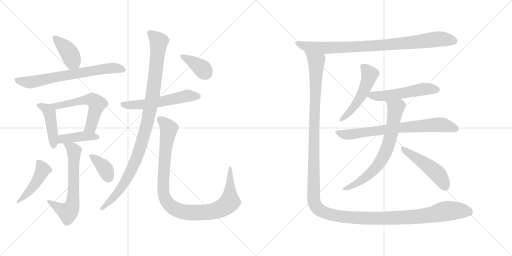
t = 0.00 s
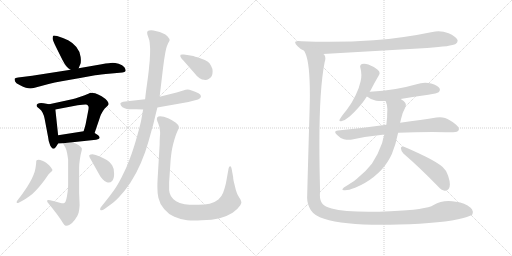
t = 2.97 s
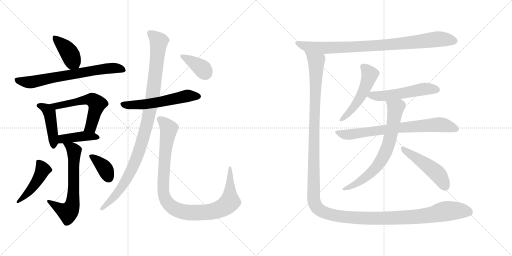
t = 5.94 s
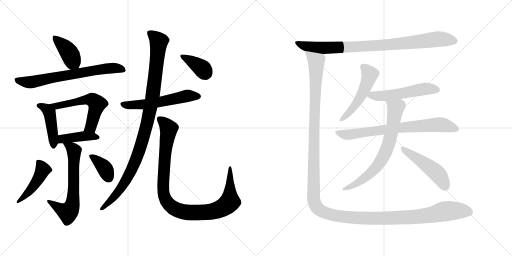
t = 8.90 s
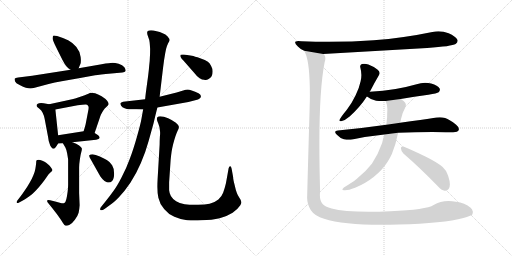
t = 11.87 s
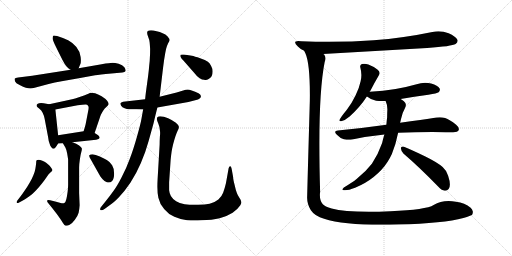
t = 14.84 s

The animated SVG that drew these frames (rendered in a browser with its animation timeline set to each time). Animation: 19 CSS @keyframes rules; one cycle of 14.84 s.

<svg version="1.1" viewBox="0 0 2048 1024" xmlns="http://www.w3.org/2000/svg">
  <g stroke="lightgray" stroke-dasharray="1,1" stroke-width="1" transform="scale(4, 4)">
    <line x1="0" y1="0" x2="256" y2="256"></line>
    <line x1="256" y1="0" x2="0" y2="256"></line>
    <line x1="128" y1="0" x2="128" y2="256"></line>
    <line x1="0" y1="128" x2="256" y2="128"></line>
    <line x1="256" y1="0" x2="512" y2="256"></line>
    <line x1="512" y1="0" x2="256" y2="256"></line>
    <line x1="384" y1="0" x2="384" y2="256"></line>
    <line x1="256" y1="128" x2="512" y2="128"></line>
  </g>
<g transform="scale(1, -1) translate(0, -850)">
   <style type="text/css">
    @keyframes keyframes0 {
      from {
       stroke: black;
       stroke-dashoffset: 405;
       stroke-width: 128;
       }
       57% {
       animation-timing-function: step-end;
       stroke: black;
       stroke-dashoffset: 0;
       stroke-width: 128;
       }
       to {
       stroke: black;
       stroke-width: 1024;
       }
       }
       #make-me-a-hanzi-animation-0 {
         animation: keyframes0 0.579590s both;
         animation-delay: 0.000000s;
         animation-timing-function: linear;
       }
    @keyframes keyframes1 {
      from {
       stroke: black;
       stroke-dashoffset: 694;
       stroke-width: 128;
       }
       69% {
       animation-timing-function: step-end;
       stroke: black;
       stroke-dashoffset: 0;
       stroke-width: 128;
       }
       to {
       stroke: black;
       stroke-width: 1024;
       }
       }
       #make-me-a-hanzi-animation-1 {
         animation: keyframes1 0.814779s both;
         animation-delay: 0.579590s;
         animation-timing-function: linear;
       }
    @keyframes keyframes2 {
      from {
       stroke: black;
       stroke-dashoffset: 443;
       stroke-width: 128;
       }
       59% {
       animation-timing-function: step-end;
       stroke: black;
       stroke-dashoffset: 0;
       stroke-width: 128;
       }
       to {
       stroke: black;
       stroke-width: 1024;
       }
       }
       #make-me-a-hanzi-animation-2 {
         animation: keyframes2 0.610514s both;
         animation-delay: 1.394369s;
         animation-timing-function: linear;
       }
    @keyframes keyframes3 {
      from {
       stroke: black;
       stroke-dashoffset: 566;
       stroke-width: 128;
       }
       65% {
       animation-timing-function: step-end;
       stroke: black;
       stroke-dashoffset: 0;
       stroke-width: 128;
       }
       to {
       stroke: black;
       stroke-width: 1024;
       }
       }
       #make-me-a-hanzi-animation-3 {
         animation: keyframes3 0.710612s both;
         animation-delay: 2.004883s;
         animation-timing-function: linear;
       }
    @keyframes keyframes4 {
      from {
       stroke: black;
       stroke-dashoffset: 415;
       stroke-width: 128;
       }
       57% {
       animation-timing-function: step-end;
       stroke: black;
       stroke-dashoffset: 0;
       stroke-width: 128;
       }
       to {
       stroke: black;
       stroke-width: 1024;
       }
       }
       #make-me-a-hanzi-animation-4 {
         animation: keyframes4 0.587728s both;
         animation-delay: 2.715495s;
         animation-timing-function: linear;
       }
    @keyframes keyframes5 {
      from {
       stroke: black;
       stroke-dashoffset: 648;
       stroke-width: 128;
       }
       68% {
       animation-timing-function: step-end;
       stroke: black;
       stroke-dashoffset: 0;
       stroke-width: 128;
       }
       to {
       stroke: black;
       stroke-width: 1024;
       }
       }
       #make-me-a-hanzi-animation-5 {
         animation: keyframes5 0.777344s both;
         animation-delay: 3.303223s;
         animation-timing-function: linear;
       }
    @keyframes keyframes6 {
      from {
       stroke: black;
       stroke-dashoffset: 459;
       stroke-width: 128;
       }
       60% {
       animation-timing-function: step-end;
       stroke: black;
       stroke-dashoffset: 0;
       stroke-width: 128;
       }
       to {
       stroke: black;
       stroke-width: 1024;
       }
       }
       #make-me-a-hanzi-animation-6 {
         animation: keyframes6 0.623535s both;
         animation-delay: 4.080567s;
         animation-timing-function: linear;
       }
    @keyframes keyframes7 {
      from {
       stroke: black;
       stroke-dashoffset: 369;
       stroke-width: 128;
       }
       55% {
       animation-timing-function: step-end;
       stroke: black;
       stroke-dashoffset: 0;
       stroke-width: 128;
       }
       to {
       stroke: black;
       stroke-width: 1024;
       }
       }
       #make-me-a-hanzi-animation-7 {
         animation: keyframes7 0.550293s both;
         animation-delay: 4.704102s;
         animation-timing-function: linear;
       }
    @keyframes keyframes8 {
      from {
       stroke: black;
       stroke-dashoffset: 567;
       stroke-width: 128;
       }
       65% {
       animation-timing-function: step-end;
       stroke: black;
       stroke-dashoffset: 0;
       stroke-width: 128;
       }
       to {
       stroke: black;
       stroke-width: 1024;
       }
       }
       #make-me-a-hanzi-animation-8 {
         animation: keyframes8 0.711426s both;
         animation-delay: 5.254395s;
         animation-timing-function: linear;
       }
    @keyframes keyframes9 {
      from {
       stroke: black;
       stroke-dashoffset: 1033;
       stroke-width: 128;
       }
       77% {
       animation-timing-function: step-end;
       stroke: black;
       stroke-dashoffset: 0;
       stroke-width: 128;
       }
       to {
       stroke: black;
       stroke-width: 1024;
       }
       }
       #make-me-a-hanzi-animation-9 {
         animation: keyframes9 1.090658s both;
         animation-delay: 5.965821s;
         animation-timing-function: linear;
       }
    @keyframes keyframes10 {
      from {
       stroke: black;
       stroke-dashoffset: 1019;
       stroke-width: 128;
       }
       77% {
       animation-timing-function: step-end;
       stroke: black;
       stroke-dashoffset: 0;
       stroke-width: 128;
       }
       to {
       stroke: black;
       stroke-width: 1024;
       }
       }
       #make-me-a-hanzi-animation-10 {
         animation: keyframes10 1.079264s both;
         animation-delay: 7.056479s;
         animation-timing-function: linear;
       }
    @keyframes keyframes11 {
      from {
       stroke: black;
       stroke-dashoffset: 382;
       stroke-width: 128;
       }
       55% {
       animation-timing-function: step-end;
       stroke: black;
       stroke-dashoffset: 0;
       stroke-width: 128;
       }
       to {
       stroke: black;
       stroke-width: 1024;
       }
       }
       #make-me-a-hanzi-animation-11 {
         animation: keyframes11 0.560872s both;
         animation-delay: 8.135743s;
         animation-timing-function: linear;
       }
    @keyframes keyframes12 {
      from {
       stroke: black;
       stroke-dashoffset: 890;
       stroke-width: 128;
       }
       74% {
       animation-timing-function: step-end;
       stroke: black;
       stroke-dashoffset: 0;
       stroke-width: 128;
       }
       to {
       stroke: black;
       stroke-width: 1024;
       }
       }
       #make-me-a-hanzi-animation-12 {
         animation: keyframes12 0.974284s both;
         animation-delay: 8.696615s;
         animation-timing-function: linear;
       }
    @keyframes keyframes13 {
      from {
       stroke: black;
       stroke-dashoffset: 518;
       stroke-width: 128;
       }
       63% {
       animation-timing-function: step-end;
       stroke: black;
       stroke-dashoffset: 0;
       stroke-width: 128;
       }
       to {
       stroke: black;
       stroke-width: 1024;
       }
       }
       #make-me-a-hanzi-animation-13 {
         animation: keyframes13 0.671549s both;
         animation-delay: 9.670899s;
         animation-timing-function: linear;
       }
    @keyframes keyframes14 {
      from {
       stroke: black;
       stroke-dashoffset: 535;
       stroke-width: 128;
       }
       64% {
       animation-timing-function: step-end;
       stroke: black;
       stroke-dashoffset: 0;
       stroke-width: 128;
       }
       to {
       stroke: black;
       stroke-width: 1024;
       }
       }
       #make-me-a-hanzi-animation-14 {
         animation: keyframes14 0.685384s both;
         animation-delay: 10.342448s;
         animation-timing-function: linear;
       }
    @keyframes keyframes15 {
      from {
       stroke: black;
       stroke-dashoffset: 739;
       stroke-width: 128;
       }
       71% {
       animation-timing-function: step-end;
       stroke: black;
       stroke-dashoffset: 0;
       stroke-width: 128;
       }
       to {
       stroke: black;
       stroke-width: 1024;
       }
       }
       #make-me-a-hanzi-animation-15 {
         animation: keyframes15 0.851400s both;
         animation-delay: 11.027832s;
         animation-timing-function: linear;
       }
    @keyframes keyframes16 {
      from {
       stroke: black;
       stroke-dashoffset: 707;
       stroke-width: 128;
       }
       70% {
       animation-timing-function: step-end;
       stroke: black;
       stroke-dashoffset: 0;
       stroke-width: 128;
       }
       to {
       stroke: black;
       stroke-width: 1024;
       }
       }
       #make-me-a-hanzi-animation-16 {
         animation: keyframes16 0.825358s both;
         animation-delay: 11.879232s;
         animation-timing-function: linear;
       }
    @keyframes keyframes17 {
      from {
       stroke: black;
       stroke-dashoffset: 485;
       stroke-width: 128;
       }
       61% {
       animation-timing-function: step-end;
       stroke: black;
       stroke-dashoffset: 0;
       stroke-width: 128;
       }
       to {
       stroke: black;
       stroke-width: 1024;
       }
       }
       #make-me-a-hanzi-animation-17 {
         animation: keyframes17 0.644694s both;
         animation-delay: 12.704590s;
         animation-timing-function: linear;
       }
    @keyframes keyframes18 {
      from {
       stroke: black;
       stroke-dashoffset: 1523;
       stroke-width: 128;
       }
       83% {
       animation-timing-function: step-end;
       stroke: black;
       stroke-dashoffset: 0;
       stroke-width: 128;
       }
       to {
       stroke: black;
       stroke-width: 1024;
       }
       }
       #make-me-a-hanzi-animation-18 {
         animation: keyframes18 1.489421s both;
         animation-delay: 13.349284s;
         animation-timing-function: linear;
       }
</style>
<path d="M 314.5 577.0 L 321.5 594.0 Q 323.5 599.0 323.5 608.0 Q 323.5 614.0 322.5 622.0 Q 319.5 645.0 305.5 662.0 Q 291.5 679.0 272.5 689.0 Q 252.5 699.0 228.5 706.0 Q 220.5 708.0 216.5 708.0 Q 213.5 708.0 212.5 707.0 Q 210.5 703.0 210.5 696.0 Q 210.5 689.0 224.5 661.0 L 250.5 609.0 Q 259.5 591.0 266.5 584.0 Q 272.5 577.0 282.5 571.0 C 305.5 556.0 305.5 556.0 314.5 577.0 Z" fill="lightgray"></path> 
<path d="M 282.5 571.0 L 128.5 547.0 L 72.5 540.0 Q 60.5 539.0 58.5 535.0 L 58.5 533.0 Q 58.5 529.0 60.5 524.0 Q 62.5 517.0 78.5 510.0 Q 93.5 502.0 103.5 499.0 Q 113.5 496.0 121.5 496.0 Q 128.5 497.0 138.5 499.0 L 194.5 514.0 Q 218.5 520.0 246.5 525.0 L 320.5 538.0 L 380.5 549.0 Q 396.5 551.0 445.5 556.0 L 489.5 560.0 Q 499.5 561.0 502.5 566.0 L 502.5 568.0 Q 502.5 573.0 497.5 581.0 Q 490.5 591.0 474.5 595.0 Q 459.5 599.0 450.5 599.0 Q 440.5 599.0 406.5 593.0 L 314.5 577.0 L 282.5 571.0 Z" fill="lightgray"></path> 
<path d="M 196.5 433.0 L 174.5 437.0 Q 168.5 438.0 164.5 438.0 Q 159.5 438.0 156.5 437.0 Q 150.5 435.0 147.5 432.0 Q 146.5 430.0 146.5 428.0 L 146.5 426.0 Q 146.5 423.0 156.5 416.0 Q 166.5 409.0 170.5 399.0 Q 176.5 387.0 178.5 375.0 L 192.5 301.0 Q 194.5 283.0 198.5 275.0 Q 200.5 267.0 205.5 261.0 Q 209.5 255.0 214.5 255.0 Q 218.5 255.0 225.5 265.0 L 232.5 276.0 C 235.5 281.0 235.5 281.0 232.5 309.0 L 221.5 412.0 C 219.5 429.0 219.5 429.0 196.5 433.0 Z" fill="lightgray"></path> 
<path d="M 378.5 318.0 L 398.5 377.0 Q 400.5 385.0 403.5 391.0 Q 406.5 397.0 412.5 407.0 Q 418.5 417.0 426.5 423.0 Q 432.5 429.0 434.5 433.0 L 434.5 434.0 Q 434.5 439.0 428.5 447.0 Q 422.5 455.0 406.5 465.0 Q 391.5 473.0 380.5 477.0 Q 371.5 479.0 364.5 479.0 L 360.5 479.0 Q 357.5 477.0 348.5 473.0 Q 338.5 469.0 318.5 462.0 Q 297.5 455.0 288.5 453.0 L 196.5 433.0 C 167.5 427.0 192.5 406.0 221.5 412.0 L 310.5 429.0 Q 332.5 432.0 341.5 432.0 L 344.5 432.0 Q 350.5 431.0 353.5 425.0 Q 354.5 423.0 354.5 419.0 Q 354.5 414.0 352.5 405.0 L 342.5 353.0 Q 340.5 344.0 334.5 325.0 C 325.5 296.0 368.5 290.0 378.5 318.0 Z" fill="lightgray"></path> 
<path d="M 289.5 281.0 L 384.5 291.0 Q 396.5 293.0 398.5 298.0 L 398.5 299.0 Q 398.5 305.0 392.5 309.0 Q 384.5 315.0 378.5 318.0 C 359.5 329.0 359.5 329.0 334.5 325.0 L 232.5 309.0 C 202.5 304.0 202.5 274.0 232.5 276.0 L 251.5 277.0 L 289.5 281.0 Z" fill="lightgray"></path> 
<path d="M 251.5 277.0 L 261.5 260.0 Q 264.5 255.0 268.5 237.0 Q 271.5 219.0 272.5 212.0 L 272.5 111.0 Q 272.5 99.0 270.5 83.0 Q 268.5 67.0 265.5 54.0 Q 262.5 41.0 257.5 38.0 Q 255.5 37.0 251.5 37.0 Q 247.5 37.0 242.5 38.0 L 224.5 43.0 L 200.5 49.0 Q 196.5 50.0 193.5 50.0 Q 189.5 50.0 188.5 48.0 L 188.5 46.0 Q 188.5 43.0 192.5 38.0 L 209.5 17.0 L 226.5 -5.0 Q 243.5 -28.0 250.5 -40.0 Q 257.5 -52.0 262.5 -53.0 L 265.5 -53.0 Q 271.5 -53.0 278.5 -49.0 Q 288.5 -44.0 299.5 -29.0 Q 310.5 -15.0 314.5 -1.0 Q 317.5 13.0 318.5 29.0 L 316.5 78.0 L 316.5 180.0 Q 316.5 193.0 319.5 213.0 Q 322.5 233.0 324.5 239.0 Q 327.5 249.0 327.5 254.0 L 327.5 256.0 Q 326.5 261.0 316.5 268.0 Q 306.5 275.0 289.5 281.0 C 261.5 292.0 236.5 302.0 251.5 277.0 Z" fill="lightgray"></path> 
<path d="M 89.5 47.0 Q 105.5 56.0 117.5 65.0 Q 130.5 74.0 143.5 88.0 Q 157.5 103.0 168.5 117.0 Q 179.5 131.0 187.5 143.0 Q 194.5 155.0 201.5 160.0 Q 207.5 165.0 208.5 167.0 Q 209.5 168.0 209.5 170.0 Q 209.5 173.0 206.5 176.0 Q 203.5 182.0 196.5 189.0 L 184.5 199.0 Q 179.5 203.0 169.5 207.0 Q 159.5 211.0 154.5 211.0 Q 148.5 211.0 146.5 209.0 Q 144.5 207.0 144.5 197.0 Q 143.5 187.0 141.5 175.0 Q 139.5 163.0 133.5 149.0 Q 128.5 136.0 118.5 119.0 Q 109.5 103.0 99.5 89.0 Q 89.5 74.0 82.5 65.0 L 72.5 52.0 Q 66.5 45.0 66.5 42.0 Q 66.5 39.0 68.5 38.0 L 69.5 38.0 Q 72.5 38.0 76.5 40.0 L 89.5 47.0 Z" fill="lightgray"></path> 
<path d="M 397.5 151.0 Q 400.5 145.0 410.5 133.0 Q 420.5 122.0 427.5 121.0 Q 431.5 120.0 434.5 120.0 Q 442.5 120.0 448.5 126.0 Q 456.5 135.0 456.5 155.0 Q 456.5 177.0 448.5 189.0 Q 439.5 203.0 428.5 209.0 Q 418.5 215.0 399.5 224.0 Q 380.5 232.0 370.5 233.0 Q 360.5 233.0 357.5 229.0 Q 356.5 228.0 356.5 227.0 Q 356.5 222.0 365.5 208.0 L 397.5 151.0 Z" fill="lightgray"></path> 
<path d="M 580.5 453.0 L 492.5 443.0 Q 483.5 441.0 481.5 437.0 L 481.5 436.0 Q 481.5 433.0 484.5 427.0 Q 488.5 421.0 498.5 417.0 Q 508.5 414.0 514.5 413.0 L 545.5 413.0 L 572.5 412.0 L 629.5 420.0 L 753.5 442.0 L 780.5 449.0 Q 794.5 452.0 798.5 456.0 Q 802.5 459.0 803.5 463.0 L 803.5 465.0 Q 803.5 468.0 800.5 472.0 Q 797.5 477.0 780.5 483.0 Q 764.5 490.0 757.5 491.0 Q 754.5 492.0 750.5 492.0 Q 746.5 492.0 742.5 491.0 L 706.5 480.0 L 638.5 463.0 L 580.5 453.0 Z" fill="lightgray"></path> 
<path d="M 638.5 463.0 L 652.5 581.0 L 656.5 611.0 L 660.5 635.0 Q 661.5 641.0 664.5 655.0 Q 668.5 669.0 672.5 677.0 Q 678.5 687.0 678.5 689.0 Q 678.5 695.0 670.5 704.0 Q 662.5 713.0 650.5 717.0 Q 639.5 723.0 626.5 725.0 Q 612.5 729.0 604.5 729.0 Q 594.5 729.0 591.5 726.0 Q 588.5 723.0 588.5 719.0 Q 588.5 714.0 592.5 703.0 Q 597.5 691.0 598.5 681.0 Q 599.5 671.0 600.5 655.0 Q 600.5 631.0 599.5 621.0 Q 599.5 609.0 596.5 584.0 Q 594.5 559.0 588.5 517.0 Q 582.5 475.0 580.5 453.0 L 572.5 412.0 L 565.5 373.0 Q 562.5 355.0 547.5 302.0 Q 532.5 249.0 518.5 213.0 Q 505.5 177.0 486.5 141.0 Q 467.5 104.0 454.5 87.0 Q 442.5 70.0 422.5 45.0 L 406.5 25.0 Q 400.5 18.0 400.5 14.0 Q 400.5 12.0 401.5 10.0 Q 403.5 9.0 405.5 9.0 Q 410.5 9.0 419.5 15.0 L 438.5 29.0 Q 454.5 39.0 476.5 62.0 Q 498.5 85.0 521.5 119.0 Q 544.5 154.0 563.5 198.0 Q 582.5 242.0 594.5 286.0 L 614.5 358.0 Q 620.5 385.0 629.5 420.0 L 638.5 463.0 Z" fill="lightgray"></path> 
<path d="M 676.5 121.0 L 682.5 210.0 Q 684.5 231.0 686.5 244.0 Q 688.5 257.0 692.5 273.0 Q 696.5 289.0 701.5 304.0 Q 706.5 319.0 710.5 327.0 Q 715.5 336.0 715.5 341.0 L 715.5 343.0 Q 715.5 349.0 703.5 359.0 Q 690.5 369.0 672.5 377.0 Q 654.5 385.0 640.5 385.0 Q 632.5 385.0 629.5 381.0 Q 627.5 378.0 627.5 374.0 L 627.5 372.0 Q 628.5 367.0 633.5 355.0 Q 638.5 343.0 639.5 329.0 Q 640.5 325.0 640.5 318.0 Q 640.5 312.0 639.5 303.0 Q 638.5 285.0 638.5 271.0 L 630.5 135.0 Q 629.5 118.0 629.5 103.0 Q 629.5 75.0 633.5 59.0 Q 638.5 35.0 656.5 14.0 Q 673.5 -7.0 697.5 -17.0 Q 722.5 -28.0 748.5 -31.0 Q 761.5 -32.0 776.5 -32.0 Q 790.5 -32.0 806.5 -31.0 Q 848.5 -30.0 878.5 -23.0 Q 908.5 -15.0 930.5 -1.0 Q 951.5 14.0 960.5 28.0 Q 965.5 36.0 965.5 41.0 Q 965.5 43.0 964.5 44.0 Q 964.5 49.0 957.5 59.0 Q 950.5 69.0 947.5 78.0 Q 943.5 87.0 938.5 110.0 Q 932.5 132.0 932.5 142.0 L 926.5 175.0 Q 924.5 185.0 921.5 185.0 L 920.5 185.0 Q 916.5 185.0 914.5 177.0 L 909.5 149.0 L 903.5 116.0 Q 898.5 95.0 892.5 79.0 Q 886.5 63.0 873.5 52.0 Q 860.5 41.0 838.5 35.0 Q 820.5 31.0 792.5 31.0 L 780.5 31.0 Q 756.5 31.0 738.5 33.0 Q 720.5 35.0 704.5 45.0 Q 689.5 55.0 683.5 66.0 Q 677.5 77.0 676.5 89.0 L 676.5 121.0 Z" fill="lightgray"></path> 
<path d="M 776.5 559.0 Q 788.5 543.0 798.5 537.0 Q 808.5 531.0 816.5 531.0 Q 819.5 530.0 822.5 530.0 Q 828.5 530.0 834.5 534.0 Q 842.5 538.0 846.5 545.0 Q 850.5 552.0 850.5 564.0 Q 850.5 576.0 844.5 586.0 Q 839.5 597.0 831.5 603.0 Q 822.5 610.0 800.5 617.0 Q 777.5 625.0 767.5 627.0 Q 758.5 629.0 735.5 632.0 L 729.5 632.0 Q 723.5 632.0 722.5 631.0 Q 721.5 629.0 721.5 627.0 L 721.5 624.0 Q 722.5 619.0 740.5 600.0 L 776.5 559.0 Z" fill="lightgray"></path> 
<path d="M 1708.5 658.0 Q 1807.5 665.0 1822.5 674.0 Q 1830.5 680.0 1830.5 687.0 Q 1830.5 689.0 1829.5 691.0 Q 1822.5 705.0 1794.5 717.0 Q 1774.5 725.0 1753.5 725.0 Q 1741.5 725.0 1729.5 722.0 Q 1614.5 698.0 1494.5 689.0 Q 1409.5 683.0 1317.5 683.0 Q 1262.5 683.0 1205.5 685.0 Q 1198.5 686.0 1192.5 686.0 Q 1180.5 686.0 1180.5 680.0 Q 1180.5 675.0 1191.5 664.0 Q 1201.5 653.0 1216.5 647.0 L 1292.5 634.0 L 1708.5 658.0 Z" fill="lightgray"></path> 
<path d="M 1478.5 483.0 Q 1480.5 486.0 1481.5 487.0 Q 1499.5 522.0 1515.5 549.0 Q 1518.5 554.0 1518.5 558.0 Q 1518.5 566.0 1509.5 572.0 Q 1492.5 585.0 1473.5 592.0 Q 1464.5 595.0 1456.5 595.0 Q 1452.5 595.0 1447.5 594.0 Q 1440.5 592.0 1440.5 584.0 Q 1440.5 582.0 1441.5 579.0 Q 1445.5 564.0 1445.5 550.0 Q 1445.5 537.0 1442.5 525.0 Q 1437.5 500.0 1422.5 469.0 Q 1407.5 437.0 1386.5 410.0 Q 1367.5 387.0 1360.5 375.0 Q 1357.5 371.0 1357.5 369.0 Q 1357.5 365.0 1362.5 365.0 Q 1364.5 365.0 1367.5 366.0 Q 1380.5 369.0 1398.5 384.0 Q 1440.5 422.0 1467.5 464.0 L 1478.5 483.0 Z" fill="lightgray"></path> 
<path d="M 1602.5 454.0 Q 1656.5 464.0 1713.5 471.0 Q 1748.5 477.0 1754.5 481.0 Q 1759.5 486.0 1759.5 491.0 Q 1759.5 494.0 1758.5 496.0 Q 1751.5 509.0 1724.5 516.0 Q 1712.5 519.0 1700.5 519.0 Q 1682.5 519.0 1666.5 513.0 Q 1624.5 501.0 1582.5 494.0 Q 1533.5 486.0 1479.5 483.0 L 1478.5 483.0 C 1448.5 481.0 1442.5 481.0 1467.5 464.0 Q 1468.5 463.0 1469.5 463.0 Q 1483.5 451.0 1504.5 447.0 Q 1515.5 446.0 1528.5 446.0 L 1542.5 446.0 L 1602.5 454.0 Z" fill="lightgray"></path> 
<path d="M 1351.5 328.0 Q 1340.5 327.0 1340.5 322.0 Q 1340.5 318.0 1347.5 311.0 Q 1360.5 297.0 1375.5 293.0 Q 1385.5 291.0 1395.5 291.0 Q 1402.5 291.0 1408.5 292.0 Q 1468.5 305.0 1537.5 312.0 L 1592.5 319.0 Q 1659.5 322.0 1729.5 322.0 Q 1796.5 321.0 1812.5 321.0 Q 1831.5 322.0 1834.5 329.0 Q 1835.5 332.0 1835.5 334.0 Q 1835.5 342.0 1824.5 351.0 Q 1798.5 372.0 1780.5 378.0 Q 1770.5 381.0 1759.5 381.0 Q 1752.5 381.0 1745.5 380.0 Q 1688.5 371.0 1600.5 359.0 L 1545.5 351.0 Q 1454.5 338.0 1351.5 328.0 Z" fill="lightgray"></path> 
<path d="M 1537.5 312.0 Q 1532.5 296.0 1528.5 278.0 Q 1512.5 232.0 1487.5 195.0 Q 1464.5 165.0 1427.5 135.0 Q 1417.5 126.0 1405.5 119.0 Q 1390.5 109.0 1375.5 100.0 Q 1369.5 95.0 1369.5 92.0 Q 1369.5 90.0 1375.5 89.0 L 1380.5 89.0 Q 1394.5 89.0 1420.5 99.0 Q 1463.5 117.0 1494.5 142.0 Q 1529.5 170.0 1550.5 203.0 Q 1561.5 221.0 1567.5 234.0 Q 1583.5 273.0 1592.5 319.0 L 1600.5 359.0 Q 1602.5 366.0 1603.5 372.0 Q 1608.5 398.0 1620.5 419.0 Q 1623.5 425.0 1623.5 431.0 Q 1623.5 439.0 1615.5 445.0 Q 1608.5 451.0 1602.5 454.0 C 1577.5 471.0 1532.5 474.0 1542.5 446.0 Q 1549.5 431.0 1549.5 413.0 Q 1548.5 396.0 1548.5 380.0 Q 1546.5 366.0 1545.5 351.0 L 1537.5 312.0 Z" fill="lightgray"></path> 
<path d="M 1749.5 107.0 Q 1766.5 88.0 1778.5 87.0 L 1781.5 87.0 Q 1788.5 87.0 1794.5 94.0 Q 1799.5 100.0 1799.5 112.0 Q 1799.5 126.0 1792.5 147.0 Q 1785.5 169.0 1770.5 182.0 Q 1748.5 201.0 1699.5 225.0 Q 1643.5 252.0 1613.5 264.0 L 1610.5 264.0 Q 1603.5 264.0 1603.5 257.0 Q 1604.5 245.0 1613.5 236.0 Q 1676.5 182.0 1749.5 107.0 Z" fill="lightgray"></path> 
<path d="M 1216.5 647.0 L 1221.5 637.0 Q 1239.5 597.0 1239.5 470.0 Q 1239.5 445.0 1238.5 418.0 Q 1232.5 212.0 1228.5 59.0 Q 1228.5 33.0 1243.5 9.0 Q 1259.5 -15.0 1296.5 -25.0 Q 1371.5 -49.0 1526.5 -49.0 Q 1558.5 -49.0 1594.5 -48.0 Q 1774.5 -43.0 1853.5 -22.0 Q 1884.5 -13.0 1888.5 -9.0 Q 1891.5 -3.0 1891.5 3.0 Q 1889.5 13.0 1882.5 19.0 Q 1859.5 39.0 1823.5 43.0 Q 1808.5 46.0 1794.5 46.0 Q 1760.5 46.0 1734.5 30.0 Q 1705.5 11.0 1561.5 5.0 Q 1514.5 3.0 1475.5 3.0 Q 1374.5 3.0 1326.5 16.0 Q 1299.5 24.0 1290.5 34.0 Q 1279.5 46.0 1279.5 70.0 Q 1279.5 76.0 1280.5 82.0 Q 1277.5 188.0 1277.5 276.0 Q 1277.5 495.0 1298.5 601.0 Q 1301.5 610.0 1301.5 617.0 Q 1301.5 626.0 1296.5 632.0 Q 1295.5 634.0 1292.5 634.0 C 1287.5 664.0 1206.5 675.0 1216.5 647.0 Z" fill="lightgray"></path> 
      <clipPath id="make-me-a-hanzi-clip-0">
      <path d="M 314.5 577.0 L 321.5 594.0 Q 323.5 599.0 323.5 608.0 Q 323.5 614.0 322.5 622.0 Q 319.5 645.0 305.5 662.0 Q 291.5 679.0 272.5 689.0 Q 252.5 699.0 228.5 706.0 Q 220.5 708.0 216.5 708.0 Q 213.5 708.0 212.5 707.0 Q 210.5 703.0 210.5 696.0 Q 210.5 689.0 224.5 661.0 L 250.5 609.0 Q 259.5 591.0 266.5 584.0 Q 272.5 577.0 282.5 571.0 C 305.5 556.0 305.5 556.0 314.5 577.0 Z" fill="lightgray"></path>
      </clipPath>
      <path clip-path="url(#make-me-a-hanzi-clip-0)" d="M 216.5 701.0 L 268.5 651.0 L 307.5 585.0 " fill="none" id="make-me-a-hanzi-animation-0" stroke-dasharray="277 554" stroke-linecap="round"></path>

      <clipPath id="make-me-a-hanzi-clip-1">
      <path d="M 282.5 571.0 L 128.5 547.0 L 72.5 540.0 Q 60.5 539.0 58.5 535.0 L 58.5 533.0 Q 58.5 529.0 60.5 524.0 Q 62.5 517.0 78.5 510.0 Q 93.5 502.0 103.5 499.0 Q 113.5 496.0 121.5 496.0 Q 128.5 497.0 138.5 499.0 L 194.5 514.0 Q 218.5 520.0 246.5 525.0 L 320.5 538.0 L 380.5 549.0 Q 396.5 551.0 445.5 556.0 L 489.5 560.0 Q 499.5 561.0 502.5 566.0 L 502.5 568.0 Q 502.5 573.0 497.5 581.0 Q 490.5 591.0 474.5 595.0 Q 459.5 599.0 450.5 599.0 Q 440.5 599.0 406.5 593.0 L 314.5 577.0 L 282.5 571.0 Z" fill="lightgray"></path>
      </clipPath>
      <path clip-path="url(#make-me-a-hanzi-clip-1)" d="M 66.5 534.0 L 79.5 526.0 L 119.5 521.0 L 447.5 578.0 L 475.5 577.0 L 494.5 567.0 " fill="none" id="make-me-a-hanzi-animation-1" stroke-dasharray="566 1132" stroke-linecap="round"></path>

      <clipPath id="make-me-a-hanzi-clip-2">
      <path d="M 196.5 433.0 L 174.5 437.0 Q 168.5 438.0 164.5 438.0 Q 159.5 438.0 156.5 437.0 Q 150.5 435.0 147.5 432.0 Q 146.5 430.0 146.5 428.0 L 146.5 426.0 Q 146.5 423.0 156.5 416.0 Q 166.5 409.0 170.5 399.0 Q 176.5 387.0 178.5 375.0 L 192.5 301.0 Q 194.5 283.0 198.5 275.0 Q 200.5 267.0 205.5 261.0 Q 209.5 255.0 214.5 255.0 Q 218.5 255.0 225.5 265.0 L 232.5 276.0 C 235.5 281.0 235.5 281.0 232.5 309.0 L 221.5 412.0 C 219.5 429.0 219.5 429.0 196.5 433.0 Z" fill="lightgray"></path>
      </clipPath>
      <path clip-path="url(#make-me-a-hanzi-clip-2)" d="M 155.5 428.0 L 177.5 420.0 L 197.5 399.0 L 215.5 266.0 " fill="none" id="make-me-a-hanzi-animation-2" stroke-dasharray="315 630" stroke-linecap="round"></path>

      <clipPath id="make-me-a-hanzi-clip-3">
      <path d="M 378.5 318.0 L 398.5 377.0 Q 400.5 385.0 403.5 391.0 Q 406.5 397.0 412.5 407.0 Q 418.5 417.0 426.5 423.0 Q 432.5 429.0 434.5 433.0 L 434.5 434.0 Q 434.5 439.0 428.5 447.0 Q 422.5 455.0 406.5 465.0 Q 391.5 473.0 380.5 477.0 Q 371.5 479.0 364.5 479.0 L 360.5 479.0 Q 357.5 477.0 348.5 473.0 Q 338.5 469.0 318.5 462.0 Q 297.5 455.0 288.5 453.0 L 196.5 433.0 C 167.5 427.0 192.5 406.0 221.5 412.0 L 310.5 429.0 Q 332.5 432.0 341.5 432.0 L 344.5 432.0 Q 350.5 431.0 353.5 425.0 Q 354.5 423.0 354.5 419.0 Q 354.5 414.0 352.5 405.0 L 342.5 353.0 Q 340.5 344.0 334.5 325.0 C 325.5 296.0 368.5 290.0 378.5 318.0 Z" fill="lightgray"></path>
      </clipPath>
      <path clip-path="url(#make-me-a-hanzi-clip-3)" d="M 204.5 434.0 L 226.5 425.0 L 349.5 452.0 L 374.5 447.0 L 387.5 432.0 L 384.5 417.0 L 365.5 347.0 L 343.5 331.0 " fill="none" id="make-me-a-hanzi-animation-3" stroke-dasharray="438 876" stroke-linecap="round"></path>

      <clipPath id="make-me-a-hanzi-clip-4">
      <path d="M 289.5 281.0 L 384.5 291.0 Q 396.5 293.0 398.5 298.0 L 398.5 299.0 Q 398.5 305.0 392.5 309.0 Q 384.5 315.0 378.5 318.0 C 359.5 329.0 359.5 329.0 334.5 325.0 L 232.5 309.0 C 202.5 304.0 202.5 274.0 232.5 276.0 L 251.5 277.0 L 289.5 281.0 Z" fill="lightgray"></path>
      </clipPath>
      <path clip-path="url(#make-me-a-hanzi-clip-4)" d="M 236.5 282.0 L 249.5 294.0 L 300.5 302.0 L 368.5 305.0 L 389.5 299.0 " fill="none" id="make-me-a-hanzi-animation-4" stroke-dasharray="287 574" stroke-linecap="round"></path>

      <clipPath id="make-me-a-hanzi-clip-5">
      <path d="M 251.5 277.0 L 261.5 260.0 Q 264.5 255.0 268.5 237.0 Q 271.5 219.0 272.5 212.0 L 272.5 111.0 Q 272.5 99.0 270.5 83.0 Q 268.5 67.0 265.5 54.0 Q 262.5 41.0 257.5 38.0 Q 255.5 37.0 251.5 37.0 Q 247.5 37.0 242.5 38.0 L 224.5 43.0 L 200.5 49.0 Q 196.5 50.0 193.5 50.0 Q 189.5 50.0 188.5 48.0 L 188.5 46.0 Q 188.5 43.0 192.5 38.0 L 209.5 17.0 L 226.5 -5.0 Q 243.5 -28.0 250.5 -40.0 Q 257.5 -52.0 262.5 -53.0 L 265.5 -53.0 Q 271.5 -53.0 278.5 -49.0 Q 288.5 -44.0 299.5 -29.0 Q 310.5 -15.0 314.5 -1.0 Q 317.5 13.0 318.5 29.0 L 316.5 78.0 L 316.5 180.0 Q 316.5 193.0 319.5 213.0 Q 322.5 233.0 324.5 239.0 Q 327.5 249.0 327.5 254.0 L 327.5 256.0 Q 326.5 261.0 316.5 268.0 Q 306.5 275.0 289.5 281.0 C 261.5 292.0 236.5 302.0 251.5 277.0 Z" fill="lightgray"></path>
      </clipPath>
      <path clip-path="url(#make-me-a-hanzi-clip-5)" d="M 258.5 275.0 L 296.5 247.0 L 294.5 85.0 L 287.5 24.0 L 271.5 0.0 L 191.5 47.0 " fill="none" id="make-me-a-hanzi-animation-5" stroke-dasharray="520 1040" stroke-linecap="round"></path>

      <clipPath id="make-me-a-hanzi-clip-6">
      <path d="M 89.5 47.0 Q 105.5 56.0 117.5 65.0 Q 130.5 74.0 143.5 88.0 Q 157.5 103.0 168.5 117.0 Q 179.5 131.0 187.5 143.0 Q 194.5 155.0 201.5 160.0 Q 207.5 165.0 208.5 167.0 Q 209.5 168.0 209.5 170.0 Q 209.5 173.0 206.5 176.0 Q 203.5 182.0 196.5 189.0 L 184.5 199.0 Q 179.5 203.0 169.5 207.0 Q 159.5 211.0 154.5 211.0 Q 148.5 211.0 146.5 209.0 Q 144.5 207.0 144.5 197.0 Q 143.5 187.0 141.5 175.0 Q 139.5 163.0 133.5 149.0 Q 128.5 136.0 118.5 119.0 Q 109.5 103.0 99.5 89.0 Q 89.5 74.0 82.5 65.0 L 72.5 52.0 Q 66.5 45.0 66.5 42.0 Q 66.5 39.0 68.5 38.0 L 69.5 38.0 Q 72.5 38.0 76.5 40.0 L 89.5 47.0 Z" fill="lightgray"></path>
      </clipPath>
      <path clip-path="url(#make-me-a-hanzi-clip-6)" d="M 152.5 202.0 L 171.5 172.0 L 163.5 154.0 L 124.5 94.0 L 69.5 41.0 " fill="none" id="make-me-a-hanzi-animation-6" stroke-dasharray="331 662" stroke-linecap="round"></path>

      <clipPath id="make-me-a-hanzi-clip-7">
      <path d="M 397.5 151.0 Q 400.5 145.0 410.5 133.0 Q 420.5 122.0 427.5 121.0 Q 431.5 120.0 434.5 120.0 Q 442.5 120.0 448.5 126.0 Q 456.5 135.0 456.5 155.0 Q 456.5 177.0 448.5 189.0 Q 439.5 203.0 428.5 209.0 Q 418.5 215.0 399.5 224.0 Q 380.5 232.0 370.5 233.0 Q 360.5 233.0 357.5 229.0 Q 356.5 228.0 356.5 227.0 Q 356.5 222.0 365.5 208.0 L 397.5 151.0 Z" fill="lightgray"></path>
      </clipPath>
      <path clip-path="url(#make-me-a-hanzi-clip-7)" d="M 362.5 225.0 L 415.5 181.0 L 433.5 141.0 " fill="none" id="make-me-a-hanzi-animation-7" stroke-dasharray="241 482" stroke-linecap="round"></path>

      <clipPath id="make-me-a-hanzi-clip-8">
      <path d="M 580.5 453.0 L 492.5 443.0 Q 483.5 441.0 481.5 437.0 L 481.5 436.0 Q 481.5 433.0 484.5 427.0 Q 488.5 421.0 498.5 417.0 Q 508.5 414.0 514.5 413.0 L 545.5 413.0 L 572.5 412.0 L 629.5 420.0 L 753.5 442.0 L 780.5 449.0 Q 794.5 452.0 798.5 456.0 Q 802.5 459.0 803.5 463.0 L 803.5 465.0 Q 803.5 468.0 800.5 472.0 Q 797.5 477.0 780.5 483.0 Q 764.5 490.0 757.5 491.0 Q 754.5 492.0 750.5 492.0 Q 746.5 492.0 742.5 491.0 L 706.5 480.0 L 638.5 463.0 L 580.5 453.0 Z" fill="lightgray"></path>
      </clipPath>
      <path clip-path="url(#make-me-a-hanzi-clip-8)" d="M 488.5 437.0 L 506.5 430.0 L 566.5 431.0 L 749.5 467.0 L 794.5 464.0 " fill="none" id="make-me-a-hanzi-animation-8" stroke-dasharray="439 878" stroke-linecap="round"></path>

      <clipPath id="make-me-a-hanzi-clip-9">
      <path d="M 638.5 463.0 L 652.5 581.0 L 656.5 611.0 L 660.5 635.0 Q 661.5 641.0 664.5 655.0 Q 668.5 669.0 672.5 677.0 Q 678.5 687.0 678.5 689.0 Q 678.5 695.0 670.5 704.0 Q 662.5 713.0 650.5 717.0 Q 639.5 723.0 626.5 725.0 Q 612.5 729.0 604.5 729.0 Q 594.5 729.0 591.5 726.0 Q 588.5 723.0 588.5 719.0 Q 588.5 714.0 592.5 703.0 Q 597.5 691.0 598.5 681.0 Q 599.5 671.0 600.5 655.0 Q 600.5 631.0 599.5 621.0 Q 599.5 609.0 596.5 584.0 Q 594.5 559.0 588.5 517.0 Q 582.5 475.0 580.5 453.0 L 572.5 412.0 L 565.5 373.0 Q 562.5 355.0 547.5 302.0 Q 532.5 249.0 518.5 213.0 Q 505.5 177.0 486.5 141.0 Q 467.5 104.0 454.5 87.0 Q 442.5 70.0 422.5 45.0 L 406.5 25.0 Q 400.5 18.0 400.5 14.0 Q 400.5 12.0 401.5 10.0 Q 403.5 9.0 405.5 9.0 Q 410.5 9.0 419.5 15.0 L 438.5 29.0 Q 454.5 39.0 476.5 62.0 Q 498.5 85.0 521.5 119.0 Q 544.5 154.0 563.5 198.0 Q 582.5 242.0 594.5 286.0 L 614.5 358.0 Q 620.5 385.0 629.5 420.0 L 638.5 463.0 Z" fill="lightgray"></path>
      </clipPath>
      <path clip-path="url(#make-me-a-hanzi-clip-9)" d="M 600.5 718.0 L 635.5 683.0 L 607.5 447.0 L 577.5 314.0 L 545.5 214.0 L 521.5 160.0 L 477.5 88.0 L 404.5 13.0 " fill="none" id="make-me-a-hanzi-animation-9" stroke-dasharray="905 1810" stroke-linecap="round"></path>

      <clipPath id="make-me-a-hanzi-clip-10">
      <path d="M 676.5 121.0 L 682.5 210.0 Q 684.5 231.0 686.5 244.0 Q 688.5 257.0 692.5 273.0 Q 696.5 289.0 701.5 304.0 Q 706.5 319.0 710.5 327.0 Q 715.5 336.0 715.5 341.0 L 715.5 343.0 Q 715.5 349.0 703.5 359.0 Q 690.5 369.0 672.5 377.0 Q 654.5 385.0 640.5 385.0 Q 632.5 385.0 629.5 381.0 Q 627.5 378.0 627.5 374.0 L 627.5 372.0 Q 628.5 367.0 633.5 355.0 Q 638.5 343.0 639.5 329.0 Q 640.5 325.0 640.5 318.0 Q 640.5 312.0 639.5 303.0 Q 638.5 285.0 638.5 271.0 L 630.5 135.0 Q 629.5 118.0 629.5 103.0 Q 629.5 75.0 633.5 59.0 Q 638.5 35.0 656.5 14.0 Q 673.5 -7.0 697.5 -17.0 Q 722.5 -28.0 748.5 -31.0 Q 761.5 -32.0 776.5 -32.0 Q 790.5 -32.0 806.5 -31.0 Q 848.5 -30.0 878.5 -23.0 Q 908.5 -15.0 930.5 -1.0 Q 951.5 14.0 960.5 28.0 Q 965.5 36.0 965.5 41.0 Q 965.5 43.0 964.5 44.0 Q 964.5 49.0 957.5 59.0 Q 950.5 69.0 947.5 78.0 Q 943.5 87.0 938.5 110.0 Q 932.5 132.0 932.5 142.0 L 926.5 175.0 Q 924.5 185.0 921.5 185.0 L 920.5 185.0 Q 916.5 185.0 914.5 177.0 L 909.5 149.0 L 903.5 116.0 Q 898.5 95.0 892.5 79.0 Q 886.5 63.0 873.5 52.0 Q 860.5 41.0 838.5 35.0 Q 820.5 31.0 792.5 31.0 L 780.5 31.0 Q 756.5 31.0 738.5 33.0 Q 720.5 35.0 704.5 45.0 Q 689.5 55.0 683.5 66.0 Q 677.5 77.0 676.5 89.0 L 676.5 121.0 Z" fill="lightgray"></path>
      </clipPath>
      <path clip-path="url(#make-me-a-hanzi-clip-10)" d="M 637.5 375.0 L 674.5 335.0 L 658.5 217.0 L 652.5 94.0 L 662.5 51.0 L 688.5 21.0 L 736.5 2.0 L 797.5 -1.0 L 865.5 8.0 L 897.5 23.0 L 919.5 43.0 L 921.5 179.0 " fill="none" id="make-me-a-hanzi-animation-10" stroke-dasharray="891 1782" stroke-linecap="round"></path>

      <clipPath id="make-me-a-hanzi-clip-11">
      <path d="M 776.5 559.0 Q 788.5 543.0 798.5 537.0 Q 808.5 531.0 816.5 531.0 Q 819.5 530.0 822.5 530.0 Q 828.5 530.0 834.5 534.0 Q 842.5 538.0 846.5 545.0 Q 850.5 552.0 850.5 564.0 Q 850.5 576.0 844.5 586.0 Q 839.5 597.0 831.5 603.0 Q 822.5 610.0 800.5 617.0 Q 777.5 625.0 767.5 627.0 Q 758.5 629.0 735.5 632.0 L 729.5 632.0 Q 723.5 632.0 722.5 631.0 Q 721.5 629.0 721.5 627.0 L 721.5 624.0 Q 722.5 619.0 740.5 600.0 L 776.5 559.0 Z" fill="lightgray"></path>
      </clipPath>
      <path clip-path="url(#make-me-a-hanzi-clip-11)" d="M 726.5 628.0 L 804.5 579.0 L 822.5 550.0 " fill="none" id="make-me-a-hanzi-animation-11" stroke-dasharray="254 508" stroke-linecap="round"></path>

      <clipPath id="make-me-a-hanzi-clip-12">
      <path d="M 1708.5 658.0 Q 1807.5 665.0 1822.5 674.0 Q 1830.5 680.0 1830.5 687.0 Q 1830.5 689.0 1829.5 691.0 Q 1822.5 705.0 1794.5 717.0 Q 1774.5 725.0 1753.5 725.0 Q 1741.5 725.0 1729.5 722.0 Q 1614.5 698.0 1494.5 689.0 Q 1409.5 683.0 1317.5 683.0 Q 1262.5 683.0 1205.5 685.0 Q 1198.5 686.0 1192.5 686.0 Q 1180.5 686.0 1180.5 680.0 Q 1180.5 675.0 1191.5 664.0 Q 1201.5 653.0 1216.5 647.0 L 1292.5 634.0 L 1708.5 658.0 Z" fill="lightgray"></path>
      </clipPath>
      <path clip-path="url(#make-me-a-hanzi-clip-12)" d="M 1188.5 679.0 L 1217.5 666.0 L 1288.5 658.0 L 1545.5 670.0 L 1749.5 693.0 L 1817.5 686.0 " fill="none" id="make-me-a-hanzi-animation-12" stroke-dasharray="762 1524" stroke-linecap="round"></path>

      <clipPath id="make-me-a-hanzi-clip-13">
      <path d="M 1478.5 483.0 Q 1480.5 486.0 1481.5 487.0 Q 1499.5 522.0 1515.5 549.0 Q 1518.5 554.0 1518.5 558.0 Q 1518.5 566.0 1509.5 572.0 Q 1492.5 585.0 1473.5 592.0 Q 1464.5 595.0 1456.5 595.0 Q 1452.5 595.0 1447.5 594.0 Q 1440.5 592.0 1440.5 584.0 Q 1440.5 582.0 1441.5 579.0 Q 1445.5 564.0 1445.5 550.0 Q 1445.5 537.0 1442.5 525.0 Q 1437.5 500.0 1422.5 469.0 Q 1407.5 437.0 1386.5 410.0 Q 1367.5 387.0 1360.5 375.0 Q 1357.5 371.0 1357.5 369.0 Q 1357.5 365.0 1362.5 365.0 Q 1364.5 365.0 1367.5 366.0 Q 1380.5 369.0 1398.5 384.0 Q 1440.5 422.0 1467.5 464.0 L 1478.5 483.0 Z" fill="lightgray"></path>
      </clipPath>
      <path clip-path="url(#make-me-a-hanzi-clip-13)" d="M 1451.5 584.0 L 1478.5 552.0 L 1469.5 519.0 L 1424.5 434.0 L 1386.5 388.0 L 1362.5 370.0 " fill="none" id="make-me-a-hanzi-animation-13" stroke-dasharray="390 780" stroke-linecap="round"></path>

      <clipPath id="make-me-a-hanzi-clip-14">
      <path d="M 1602.5 454.0 Q 1656.5 464.0 1713.5 471.0 Q 1748.5 477.0 1754.5 481.0 Q 1759.5 486.0 1759.5 491.0 Q 1759.5 494.0 1758.5 496.0 Q 1751.5 509.0 1724.5 516.0 Q 1712.5 519.0 1700.5 519.0 Q 1682.5 519.0 1666.5 513.0 Q 1624.5 501.0 1582.5 494.0 Q 1533.5 486.0 1479.5 483.0 L 1478.5 483.0 C 1448.5 481.0 1442.5 481.0 1467.5 464.0 Q 1468.5 463.0 1469.5 463.0 Q 1483.5 451.0 1504.5 447.0 Q 1515.5 446.0 1528.5 446.0 L 1542.5 446.0 L 1602.5 454.0 Z" fill="lightgray"></path>
      </clipPath>
      <path clip-path="url(#make-me-a-hanzi-clip-14)" d="M 1470.5 468.0 L 1547.5 467.0 L 1695.5 494.0 L 1746.5 491.0 " fill="none" id="make-me-a-hanzi-animation-14" stroke-dasharray="407 814" stroke-linecap="round"></path>

      <clipPath id="make-me-a-hanzi-clip-15">
      <path d="M 1351.5 328.0 Q 1340.5 327.0 1340.5 322.0 Q 1340.5 318.0 1347.5 311.0 Q 1360.5 297.0 1375.5 293.0 Q 1385.5 291.0 1395.5 291.0 Q 1402.5 291.0 1408.5 292.0 Q 1468.5 305.0 1537.5 312.0 L 1592.5 319.0 Q 1659.5 322.0 1729.5 322.0 Q 1796.5 321.0 1812.5 321.0 Q 1831.5 322.0 1834.5 329.0 Q 1835.5 332.0 1835.5 334.0 Q 1835.5 342.0 1824.5 351.0 Q 1798.5 372.0 1780.5 378.0 Q 1770.5 381.0 1759.5 381.0 Q 1752.5 381.0 1745.5 380.0 Q 1688.5 371.0 1600.5 359.0 L 1545.5 351.0 Q 1454.5 338.0 1351.5 328.0 Z" fill="lightgray"></path>
      </clipPath>
      <path clip-path="url(#make-me-a-hanzi-clip-15)" d="M 1348.5 320.0 L 1400.5 312.0 L 1611.5 341.0 L 1744.5 351.0 L 1774.5 350.0 L 1825.5 333.0 " fill="none" id="make-me-a-hanzi-animation-15" stroke-dasharray="611 1222" stroke-linecap="round"></path>

      <clipPath id="make-me-a-hanzi-clip-16">
      <path d="M 1537.5 312.0 Q 1532.5 296.0 1528.5 278.0 Q 1512.5 232.0 1487.5 195.0 Q 1464.5 165.0 1427.5 135.0 Q 1417.5 126.0 1405.5 119.0 Q 1390.5 109.0 1375.5 100.0 Q 1369.5 95.0 1369.5 92.0 Q 1369.5 90.0 1375.5 89.0 L 1380.5 89.0 Q 1394.5 89.0 1420.5 99.0 Q 1463.5 117.0 1494.5 142.0 Q 1529.5 170.0 1550.5 203.0 Q 1561.5 221.0 1567.5 234.0 Q 1583.5 273.0 1592.5 319.0 L 1600.5 359.0 Q 1602.5 366.0 1603.5 372.0 Q 1608.5 398.0 1620.5 419.0 Q 1623.5 425.0 1623.5 431.0 Q 1623.5 439.0 1615.5 445.0 Q 1608.5 451.0 1602.5 454.0 C 1577.5 471.0 1532.5 474.0 1542.5 446.0 Q 1549.5 431.0 1549.5 413.0 Q 1548.5 396.0 1548.5 380.0 Q 1546.5 366.0 1545.5 351.0 L 1537.5 312.0 Z" fill="lightgray"></path>
      </clipPath>
      <path clip-path="url(#make-me-a-hanzi-clip-16)" d="M 1550.5 443.0 L 1582.5 415.0 L 1555.5 275.0 L 1532.5 221.0 L 1505.5 181.0 L 1467.5 145.0 L 1422.5 113.0 L 1374.5 95.0 " fill="none" id="make-me-a-hanzi-animation-16" stroke-dasharray="579 1158" stroke-linecap="round"></path>

      <clipPath id="make-me-a-hanzi-clip-17">
      <path d="M 1749.5 107.0 Q 1766.5 88.0 1778.5 87.0 L 1781.5 87.0 Q 1788.5 87.0 1794.5 94.0 Q 1799.5 100.0 1799.5 112.0 Q 1799.5 126.0 1792.5 147.0 Q 1785.5 169.0 1770.5 182.0 Q 1748.5 201.0 1699.5 225.0 Q 1643.5 252.0 1613.5 264.0 L 1610.5 264.0 Q 1603.5 264.0 1603.5 257.0 Q 1604.5 245.0 1613.5 236.0 Q 1676.5 182.0 1749.5 107.0 Z" fill="lightgray"></path>
      </clipPath>
      <path clip-path="url(#make-me-a-hanzi-clip-17)" d="M 1612.5 256.0 L 1745.5 159.0 L 1780.5 105.0 " fill="none" id="make-me-a-hanzi-animation-17" stroke-dasharray="357 714" stroke-linecap="round"></path>

      <clipPath id="make-me-a-hanzi-clip-18">
      <path d="M 1216.5 647.0 L 1221.5 637.0 Q 1239.5 597.0 1239.5 470.0 Q 1239.5 445.0 1238.5 418.0 Q 1232.5 212.0 1228.5 59.0 Q 1228.5 33.0 1243.5 9.0 Q 1259.5 -15.0 1296.5 -25.0 Q 1371.5 -49.0 1526.5 -49.0 Q 1558.5 -49.0 1594.5 -48.0 Q 1774.5 -43.0 1853.5 -22.0 Q 1884.5 -13.0 1888.5 -9.0 Q 1891.5 -3.0 1891.5 3.0 Q 1889.5 13.0 1882.5 19.0 Q 1859.5 39.0 1823.5 43.0 Q 1808.5 46.0 1794.5 46.0 Q 1760.5 46.0 1734.5 30.0 Q 1705.5 11.0 1561.5 5.0 Q 1514.5 3.0 1475.5 3.0 Q 1374.5 3.0 1326.5 16.0 Q 1299.5 24.0 1290.5 34.0 Q 1279.5 46.0 1279.5 70.0 Q 1279.5 76.0 1280.5 82.0 Q 1277.5 188.0 1277.5 276.0 Q 1277.5 495.0 1298.5 601.0 Q 1301.5 610.0 1301.5 617.0 Q 1301.5 626.0 1296.5 632.0 Q 1295.5 634.0 1292.5 634.0 C 1287.5 664.0 1206.5 675.0 1216.5 647.0 Z" fill="lightgray"></path>
      </clipPath>
      <path clip-path="url(#make-me-a-hanzi-clip-18)" d="M 1223.5 644.0 L 1265.5 602.0 L 1253.5 65.0 L 1258.5 36.0 L 1274.5 13.0 L 1340.5 -12.0 L 1459.5 -23.0 L 1680.5 -15.0 L 1799.5 7.0 L 1863.5 6.0 L 1879.5 0.0 " fill="none" id="make-me-a-hanzi-animation-18" stroke-dasharray="1395 2790" stroke-linecap="round"></path>

</g>
</svg>
